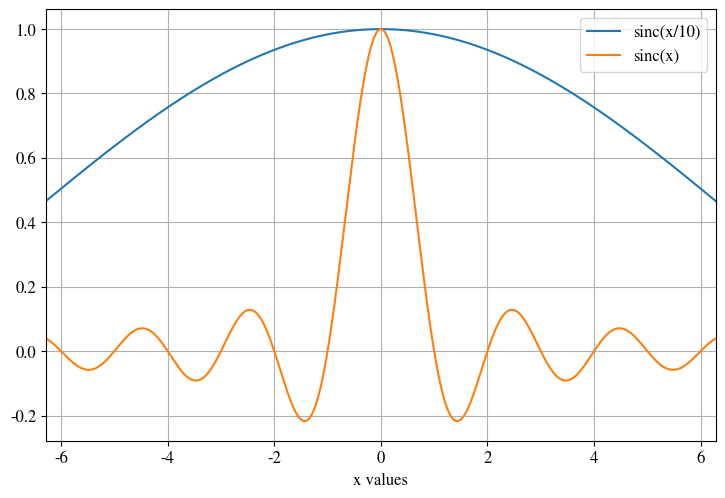

Write the Python code that produced this figure. (Note: this script raises an exception after producing the figure.)
from matplotlib import pyplot as plt
import numpy as np

textwidth = 9.6 # 128.0 / 25.4 #
textheight = 7 # 96.0 / 25.4 # 7
plt.rc('font', size=12, family='STIXGeneral')
plt.rc('pdf', fonttype=42)
#plt.rc('axes', titlesize=14, labelsize=14)
plt.rc('axes', titlesize=12, labelsize=12)
plt.rc(('xtick', 'ytick'), labelsize=12)
plt.rc('legend', fontsize=12)
plt.rc('lines', markersize=5)
plt.rc('figure', figsize=(0.9 * textwidth, 0.8 * textheight), facecolor='w')
plt.rc('mathtext', fontset='stix')

phi1 = -2*np.pi
phi2 = 2*np.pi
N = 1000
steps = np.pi / N
range1 = np.arange(phi1,phi2, steps)

a = np.sinc(range1)
b = np.sinc(range1/10)

plt.figure()
plt.plot(range1, b, label="sinc(x/10)")
plt.plot(range1, a, label="sinc(x)")
plt.xlabel("x values")
plt.xlim([range1[0], range1[-1]])
plt.legend()
plt.grid()
plt.savefig('/home/<user>/Documents/PhD/ThesisTemplate/Figures/sinc', bbox_inches='tight')
plt.show()
